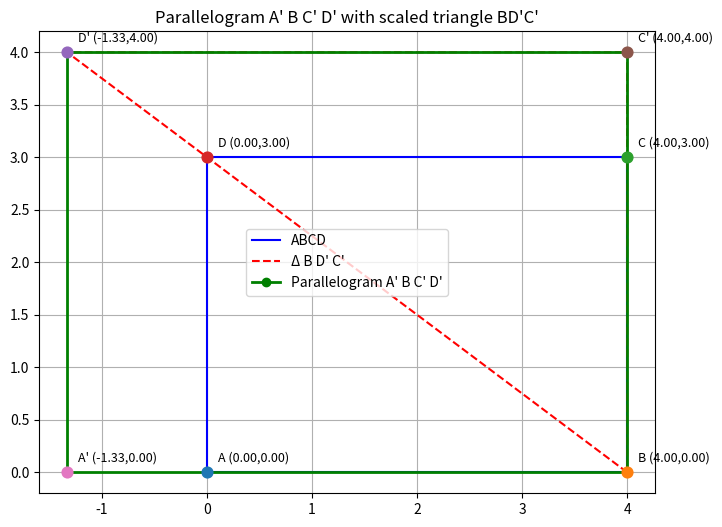

Python code for this plot:
import numpy as np
import matplotlib.pyplot as plt

# --- Given vertices
A = np.array([0.0, 0.0])
B = np.array([4.0, 0.0])
C = np.array([4.0, 3.0])
D = np.array([0.0, 3.0])

k = 4.0 / 3.0  # scale factor

# --- Compute C' and D' (scaled triangle BDC)
Dp = B + k * (D - B)   # D'
Cp = B + k * (C - B)   # C'

# --- A' must be such that A'BC'D' is a parallelogram
# In a parallelogram: A' = B + D' - C'
Ap = B + Dp - Cp

# --- Collect points
points = {"A":A, "B":B, "C":C, "D":D, "D'":Dp, "C'":Cp, "A'":Ap}

# --- Print coordinates
print("Corrected coordinates:")
for name, p in points.items():
    print(f"{name:3} = ({p[0]:.6f}, {p[1]:.6f})")

# --- Plotting
plt.figure(figsize=(8,6))

# Original quadrilateral ABCD
plt.plot([A[0],B[0],C[0],D[0],A[0]], [A[1],B[1],C[1],D[1],A[1]], 
         'b-', linewidth=1.5, label="ABCD")

# Triangle B-D'-C'
plt.plot([B[0],Dp[0],Cp[0],B[0]], [B[1],Dp[1],Cp[1],B[1]], 
         'r--', linewidth=1.5, label="Δ B D' C'")

# Parallelogram A'-B-C'-D'
plt.plot([Ap[0],B[0],Cp[0],Dp[0],Ap[0]], [Ap[1],B[1],Cp[1],Dp[1],Ap[1]], 
         'g-o', linewidth=2, label="Parallelogram A' B C' D'")

# Labels
for name, p in points.items():
    plt.scatter(p[0], p[1], s=60, zorder=5)
    plt.text(p[0]+0.1, p[1]+0.1, f"{name} ({p[0]:.2f},{p[1]:.2f})", fontsize=9)

plt.gca().set_aspect('equal', adjustable='box')
plt.grid(True)
plt.legend()
plt.title("Parallelogram A' B C' D' with scaled triangle BD'C'")
plt.show()



